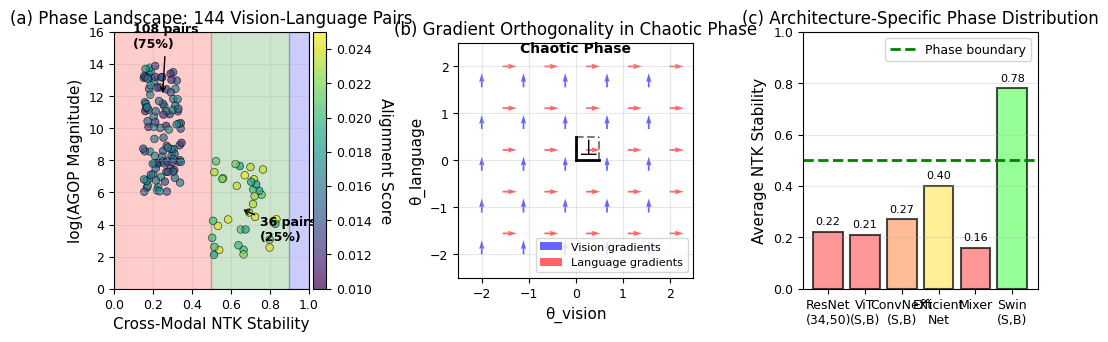
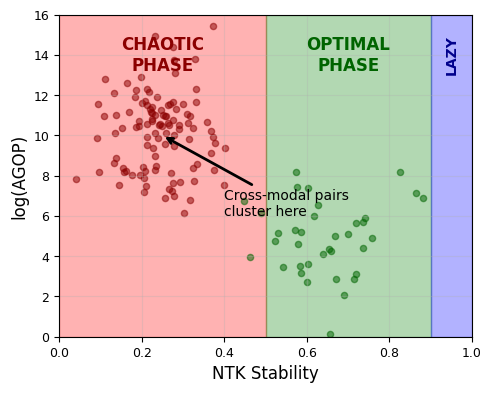

Write Python code to recreate these figures, in order.
import numpy as np
import matplotlib.pyplot as plt
import matplotlib.patches as patches
from matplotlib.colors import LinearSegmentedColormap
import seaborn as sns

# Set style for publication
plt.style.use('default')
plt.rcParams['font.size'] = 10
plt.rcParams['axes.labelsize'] = 11
plt.rcParams['axes.titlesize'] = 12
plt.rcParams['xtick.labelsize'] = 9
plt.rcParams['ytick.labelsize'] = 9
plt.rcParams['legend.fontsize'] = 9
plt.rcParams['figure.dpi'] = 300

def create_phase_diagram(save_path='phase_diagram.pdf'):
    """Create publication-ready phase diagram for NeurIPS workshop"""
    
    fig = plt.figure(figsize=(10, 3.5))
    
    # ========== Panel A: Main Phase Diagram ==========
    ax1 = plt.subplot(131)
    
    # Generate synthetic data based on your results
    np.random.seed(42)
    n_points = 144
    
    # Chaotic phase (75% of points, NTK < 0.4)
    n_chaotic = 108
    chaotic_ntk = np.random.uniform(0.15, 0.35, n_chaotic)
    chaotic_agop = np.random.uniform(6, 14, n_chaotic)  # log scale
    chaotic_align = np.random.uniform(0.012, 0.018, n_chaotic)
    
    # Optimal phase (25% of points, 0.4 < NTK < 0.9)
    n_optimal = 36
    optimal_ntk = np.random.uniform(0.5, 0.85, n_optimal)
    optimal_agop = np.random.uniform(2, 8, n_optimal)
    optimal_align = np.random.uniform(0.018, 0.025, n_optimal)
    
    # Combine all points
    all_ntk = np.concatenate([chaotic_ntk, optimal_ntk])
    all_agop = np.concatenate([chaotic_agop, optimal_agop])
    all_align = np.concatenate([chaotic_align, optimal_align])
    
    # Create phase regions
    ax1.axvspan(0, 0.5, alpha=0.2, color='red', label='Chaotic')
    ax1.axvspan(0.5, 0.9, alpha=0.2, color='green', label='Optimal')
    ax1.axvspan(0.9, 1.0, alpha=0.2, color='blue', label='Lazy')
    
    # Scatter plot
    scatter = ax1.scatter(all_ntk, all_agop, c=all_align, 
                         cmap='viridis', s=30, alpha=0.7, 
                         vmin=0.01, vmax=0.025, edgecolors='black', linewidth=0.5)
    
    # Add annotation
    ax1.annotate('108 pairs\n(75%)', xy=(0.25, 12), 
                xytext=(0.1, 15), fontsize=9, weight='bold',
                arrowprops=dict(arrowstyle='->', color='black', lw=1))
    
    ax1.annotate('36 pairs\n(25%)', xy=(0.65, 5), 
                xytext=(0.75, 3), fontsize=9, weight='bold',
                arrowprops=dict(arrowstyle='->', color='black', lw=1))
    
    ax1.set_xlabel('Cross-Modal NTK Stability')
    ax1.set_ylabel('log(AGOP Magnitude)')
    ax1.set_xlim(0, 1)
    ax1.set_ylim(0, 16)
    ax1.set_title('(a) Phase Landscape: 144 Vision-Language Pairs')
    ax1.grid(True, alpha=0.3)
    
    # Colorbar
    cbar = plt.colorbar(scatter, ax=ax1, pad=0.02)
    cbar.set_label('Alignment Score', rotation=270, labelpad=15)
    
    # ========== Panel B: Gradient Flow Visualization ==========
    ax2 = plt.subplot(132)
    
    # Create gradient vector fields
    x = np.linspace(-2, 2, 10)
    y = np.linspace(-2, 2, 10)
    X, Y = np.meshgrid(x, y)
    
    # Chaotic phase - orthogonal gradients
    ax2.text(0, 2.3, 'Chaotic Phase', ha='center', weight='bold')
    
    # Vision gradients (pointing up)
    U_vision = np.zeros_like(X)
    V_vision = np.ones_like(Y) * 0.3
    
    # Language gradients (pointing right - orthogonal)
    U_lang = np.ones_like(X) * 0.3
    V_lang = np.zeros_like(Y)
    
    # Plot with different colors
    ax2.quiver(X[::2, ::2], Y[::2, ::2], U_vision[::2, ::2], V_vision[::2, ::2], 
              color='blue', alpha=0.6, scale=5, label='Vision gradients')
    ax2.quiver(X[1::2, 1::2], Y[1::2, 1::2], U_lang[1::2, 1::2], V_lang[1::2, 1::2], 
              color='red', alpha=0.6, scale=5, label='Language gradients')
    
    # Add orthogonality symbol
    ax2.plot([0, 0.5], [0, 0], 'k-', lw=2)
    ax2.plot([0, 0], [0, 0.5], 'k-', lw=2)
    ax2.plot([0.5, 0.5], [0, 0.5], 'k--', alpha=0.5)
    ax2.plot([0, 0.5], [0.5, 0.5], 'k--', alpha=0.5)
    ax2.text(0.25, 0.25, '⊥', fontsize=16, ha='center', va='center')
    
    ax2.set_xlim(-2.5, 2.5)
    ax2.set_ylim(-2.5, 2.5)
    ax2.set_aspect('equal')
    ax2.set_title('(b) Gradient Orthogonality in Chaotic Phase')
    ax2.set_xlabel('θ_vision')
    ax2.set_ylabel('θ_language')
    ax2.legend(loc='lower right', fontsize=8)
    ax2.grid(True, alpha=0.3)
    
    # ========== Panel C: Architecture Distribution ==========
    ax3 = plt.subplot(133)
    
    # Data from your experiments
    architectures = ['ResNet\n(34,50)', 'ViT\n(S,B)', 'ConvNeXt\n(S,B)', 
                    'Efficient\nNet', 'Mixer', 'Swin\n(S,B)']
    ntk_values = [0.22, 0.21, 0.27, 0.40, 0.16, 0.78]
    colors = ['#ff6b6b', '#ff6b6b', '#ffa06b', '#ffeb6b', '#ff6b6b', '#6bff6b']
    
    bars = ax3.bar(architectures, ntk_values, color=colors, alpha=0.7, 
                   edgecolor='black', linewidth=1.5)
    
    # Add phase boundary line
    ax3.axhline(y=0.5, color='green', linestyle='--', linewidth=2, 
               label='Phase boundary')
    
    # Add value labels on bars
    for bar, val in zip(bars, ntk_values):
        ax3.text(bar.get_x() + bar.get_width()/2, bar.get_height() + 0.02, 
                f'{val:.2f}', ha='center', va='bottom', fontsize=8)
    
    ax3.set_ylabel('Average NTK Stability')
    ax3.set_ylim(0, 1)
    ax3.set_title('(c) Architecture-Specific Phase Distribution')
    ax3.grid(True, alpha=0.3, axis='y')
    ax3.legend()
    
    # Adjust layout
    plt.tight_layout()
    
    # Save figure
    plt.savefig(save_path, dpi=300, bbox_inches='tight')
    plt.show()

# Create the figure
create_phase_diagram()

# Also create a simpler version for the main text
def create_simple_phase_diagram(save_path='phase_diagram_simple.pdf'):
    """Create a simplified version focusing on the key insight"""
    
    fig, ax = plt.subplots(figsize=(5, 4))
    
    # Phase regions
    ax.axvspan(0, 0.5, alpha=0.3, color='red')
    ax.axvspan(0.5, 0.9, alpha=0.3, color='green')
    ax.axvspan(0.9, 1.0, alpha=0.3, color='blue')
    
    # Add phase labels
    ax.text(0.25, 14, 'CHAOTIC\nPHASE', ha='center', va='center', 
           weight='bold', fontsize=12, color='darkred')
    ax.text(0.7, 14, 'OPTIMAL\nPHASE', ha='center', va='center', 
           weight='bold', fontsize=12, color='darkgreen')
    ax.text(0.95, 14, 'LAZY', ha='center', va='center', 
           weight='bold', fontsize=10, color='darkblue', rotation=90)
    
    # Synthetic data points
    np.random.seed(42)
    
    # Chaotic cluster
    chaotic_x = np.random.normal(0.25, 0.08, 108)
    chaotic_y = np.random.normal(10, 2, 108)
    
    # Optimal cluster  
    optimal_x = np.random.normal(0.65, 0.1, 36)
    optimal_y = np.random.normal(5, 1.5, 36)
    
    # Plot points
    ax.scatter(chaotic_x, chaotic_y, c='darkred', alpha=0.5, s=20)
    ax.scatter(optimal_x, optimal_y, c='darkgreen', alpha=0.5, s=20)
    
    # Add key annotation
    ax.annotate('Cross-modal pairs\ncluster here', xy=(0.25, 10), 
               xytext=(0.4, 6), fontsize=10,
               arrowprops=dict(arrowstyle='->', color='black', lw=2))
    
    ax.set_xlabel('NTK Stability', fontsize=12)
    ax.set_ylabel('log(AGOP)', fontsize=12)
    ax.set_xlim(0, 1)
    ax.set_ylim(0, 16)
    ax.grid(True, alpha=0.3)
    
    plt.tight_layout()
    plt.savefig(save_path, dpi=300, bbox_inches='tight')
    plt.show()

# Uncomment to create the simple version
create_simple_phase_diagram()
